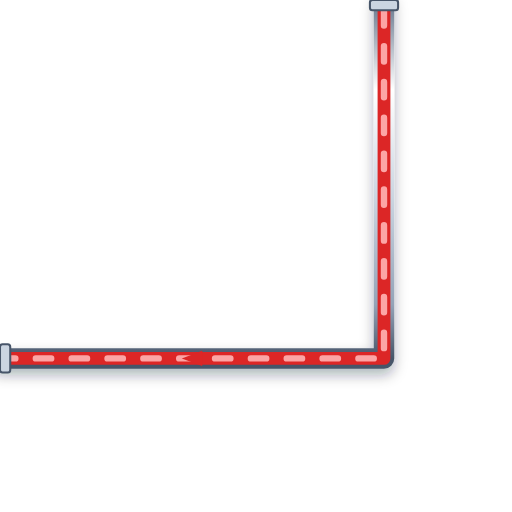
t = 0.00 s
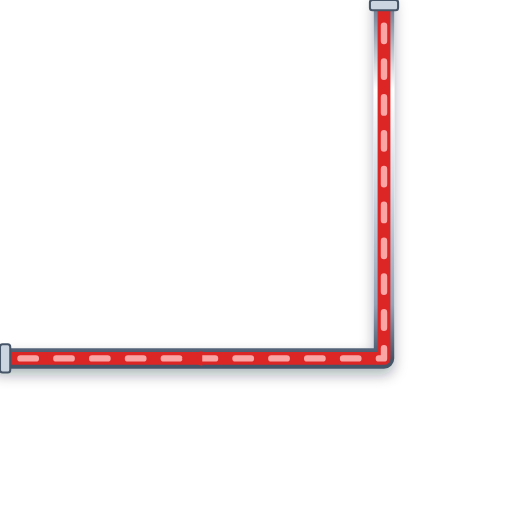
t = 0.20 s
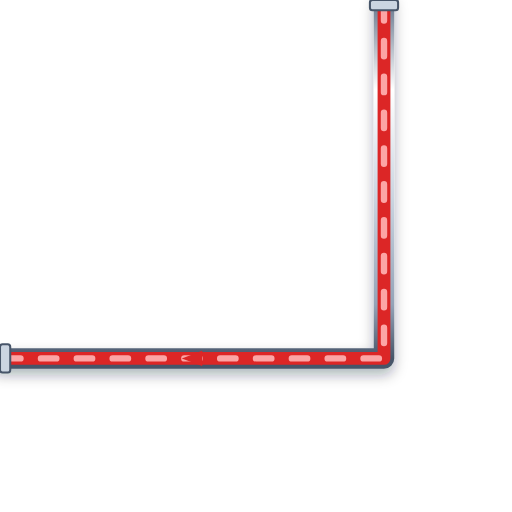
t = 0.40 s
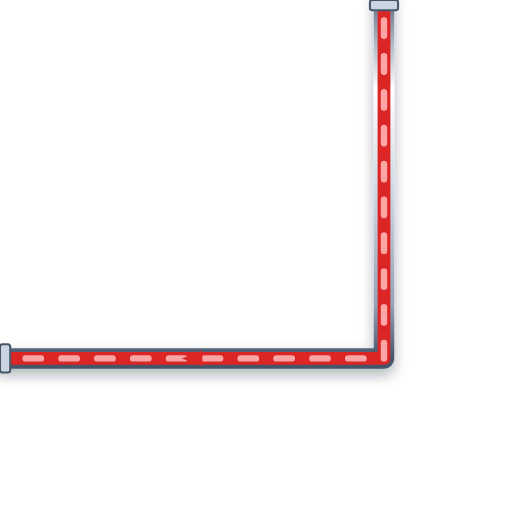
t = 0.60 s

The animated SVG that drew these frames (rendered in a browser with its animation timeline set to each time). Animation: 1 CSS @keyframes rule; one cycle of 0.80 s, repeats indefinitely.

<svg xmlns="http://www.w3.org/2000/svg" viewBox="0 0 200 200" width="200" height="200">
  <defs>
    <style>
      @keyframes p-flow-anim {
        from { stroke-dashoffset: 24; } to { stroke-dashoffset: 0; }
      }
      .anim-p-flow {
        stroke-dasharray: 6 8;
        animation: p-flow-anim 0.8s linear infinite;
      }
    </style>
    <filter id="ssPipeShadow" x="-15%" y="-15%" width="130%" height="130%">
      <feDropShadow dx="0" dy="2.5" stdDeviation="2.5" flood-color="#0f172a" flood-opacity="0.32" />
    </filter>
    <linearGradient id="ssPipeGradH" x1="0%" y1="0%" x2="0%" y2="100%">
      <stop offset="0%" stop-color="#64748b" /><stop offset="25%" stop-color="#ffffff" />
      <stop offset="55%" stop-color="#cbd5e1" /><stop offset="85%" stop-color="#94a3b8" /><stop offset="100%" stop-color="#475569" />
    </linearGradient>
  </defs>

  <!-- Stainless Steel 316 Outer Casing (8px with 3D Drop Shadow) -->
  <path d="M 150 0 L 150 140 L 0 140" stroke="url(#ssPipeGradH)" stroke-width="8" fill="none" stroke-linecap="round" stroke-linejoin="round" filter="url(#ssPipeShadow)"/>

  <!-- Process Fluid Core (5px) -->
  <path d="M 150 0 L 150 140 L 0 140" stroke="#DC2626" stroke-width="5" fill="none" stroke-linecap="round" stroke-linejoin="round"/>

  <!-- Animated Fluid Flow Stream Dashes (2.5px) -->
  <path d="M 150 0 L 150 140 L 0 140" stroke="#FCA5A5" stroke-width="2.5" fill="none" stroke-linejoin="round" stroke-linecap="round" class="anim-p-flow"/>

  <!-- Directional Flow Arrow -->
  <polygon points="79,137 71,140 79,143" fill="#DC2626" />

  <!-- ANSI Flange Connection Collars -->
  <rect x="144.5" y="0" width="11" height="4" rx="1" fill="#cbd5e1" stroke="#475569" stroke-width="0.8"/>
  <rect x="0" y="134.5" width="4" height="11" rx="1" fill="#cbd5e1" stroke="#475569" stroke-width="0.8"/>
</svg>
